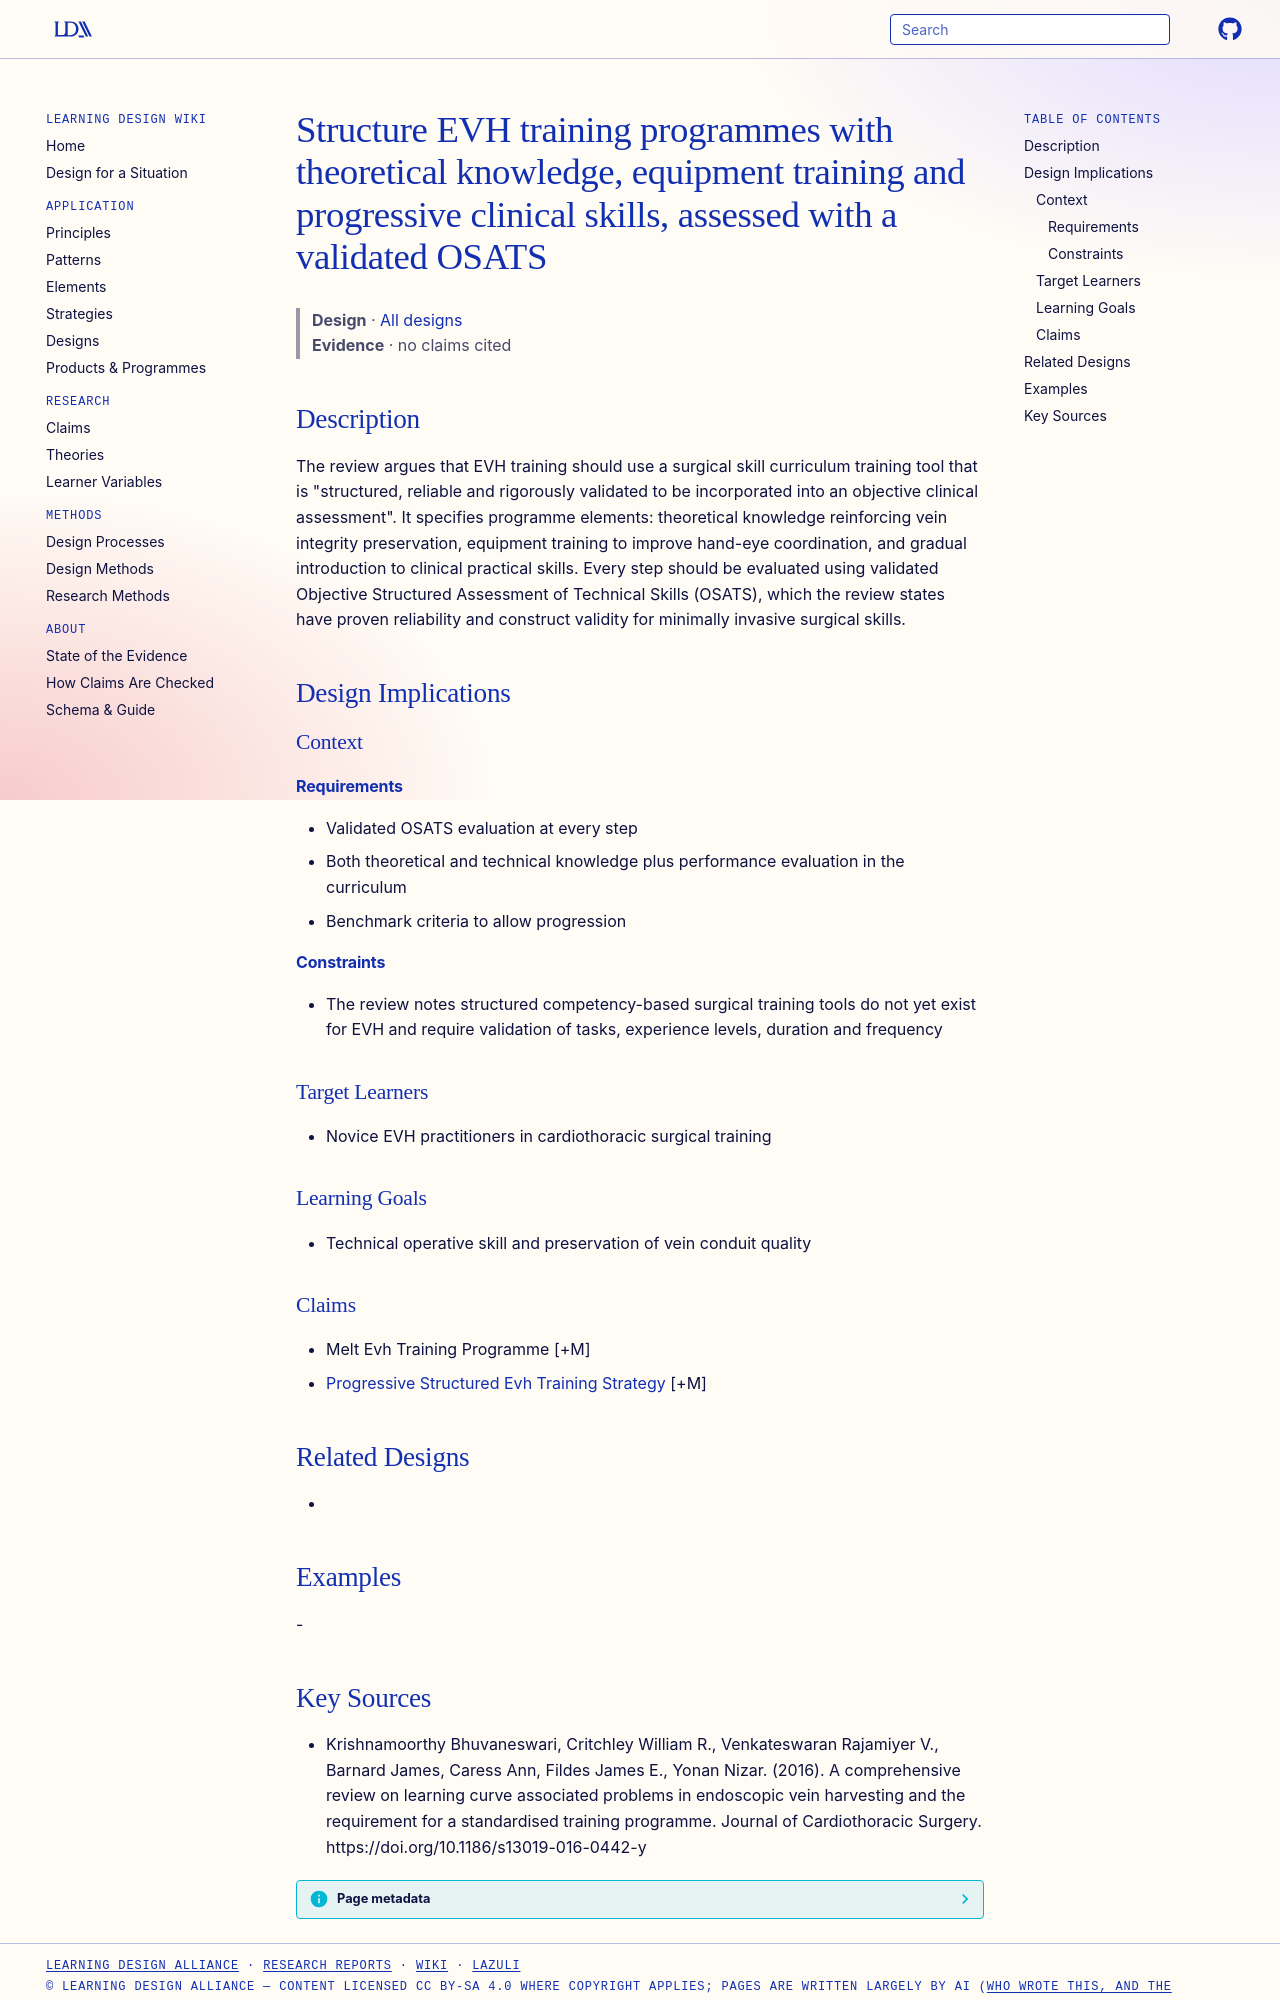

repository: Learning-Design-Alliance/learning-wiki · page: designs/structured-evh-training-osats-principle/index.html · generator: mkdocs

---
type: design
id: structured-evh-training-osats-principle
title: Structure EVH training programmes with theoretical knowledge, equipment training and progressive clinical skills, assessed with a validated OSATS
description: "The review argues that EVH training should use a surgical skill curriculum training tool that is \"structured, reliable and rigorously validated to be incorporated into an objective clinical assessment\"."
status: review
generated:
  by: "process:settle-candidates"
  at: 2026-11-09
sources:
  - id: krishnamoorthy-bhuvaneswari-2016
    resource: "https://doi.org/10.1186/s13019-016-0442-y"
    title: "Krishnamoorthy Bhuvaneswari, Critchley William R., Venkateswaran Rajamiyer V., Barnard James, Caress Ann, Fildes James E., Yonan Nizar. (2016). A comprehensive review on learning curve associated problems in endoscopic vein harvesting and the requirement for a standardised training programme. Journal of Cardiothoracic Surgery. https://doi.org/10.1186/s13019-016-0442-y"
    author: Krishnamoorthy Bhuvaneswari, Critchley William R., Venkateswaran Rajamiyer V., Barnard James, Caress Ann, Fildes James E., Yonan Nizar
---

# Structure EVH training programmes with theoretical knowledge, equipment training and progressive clinical skills, assessed with a validated OSATS

> **Design** · [All designs](index.md)
> **Evidence** · no claims cited

## Description
The review argues that EVH training should use a surgical skill curriculum training tool that is "structured, reliable and rigorously validated to be incorporated into an objective clinical assessment". It specifies programme elements: theoretical knowledge reinforcing vein integrity preservation, equipment training to improve hand-eye coordination, and gradual introduction to clinical practical skills. Every step should be evaluated using validated Objective Structured Assessment of Technical Skills (OSATS), which the review states have proven reliability and construct validity for minimally invasive surgical skills.

## Design Implications

### Context
#### Requirements
- Validated OSATS evaluation at every step
- Both theoretical and technical knowledge plus performance evaluation in the curriculum
- Benchmark criteria to allow progression
#### Constraints
- The review notes structured competency-based surgical training tools do not yet exist for EVH and require validation of tasks, experience levels, duration and frequency

### Target Learners
- Novice EVH practitioners in cardiothoracic surgical training

### Learning Goals
- Technical operative skill and preservation of vein conduit quality

### Claims
- Melt Evh Training Programme [+M]
- [Progressive Structured Evh Training Strategy](../strategies/progressive-structured-evh-training-strategy.md) [+M]

## Related Designs
- 

## Examples
-
